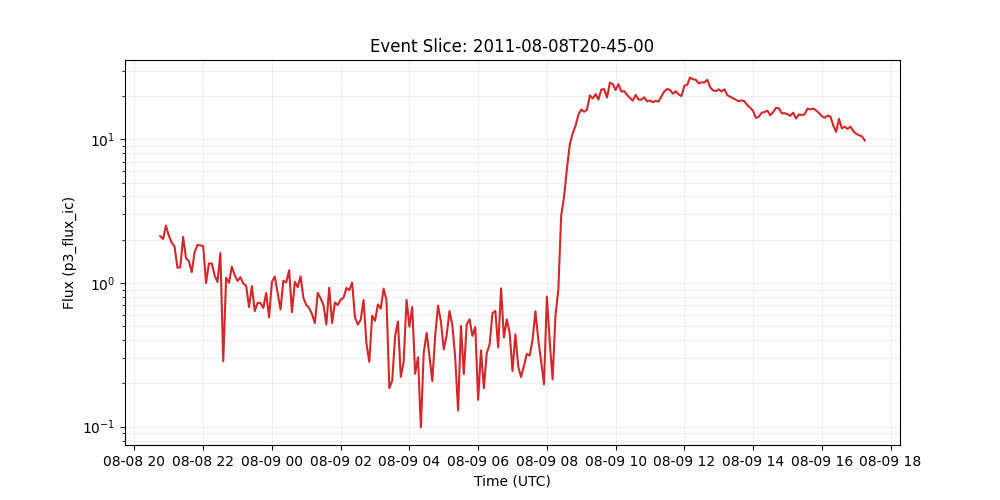

The file beside this chart, header and first rows:
time_tag, p3_flux_ic
2011-08-08 20:45:00, 2.113
2011-08-08 20:50:00, 2.021
2011-08-08 20:55:00, 2.505
2011-08-08 21:00:00, 2.135
2011-08-08 21:05:00, 1.905
2011-08-08 21:10:00, 1.796
2011-08-08 21:15:00, 1.277
2011-08-08 21:20:00, 1.285
2011-08-08 21:25:00, 2.091
2011-08-08 21:30:00, 1.486
2011-08-08 21:35:00, 1.418
2011-08-08 21:40:00, 1.19
2011-08-08 21:45:00, 1.639
2011-08-08 21:50:00, 1.836
2011-08-08 21:55:00, 1.829
2011-08-08 22:00:00, 1.802
2011-08-08 22:05:00, 0.9983
2011-08-08 22:10:00, 1.366
2011-08-08 22:15:00, 1.366
2011-08-08 22:20:00, 1.126
2011-08-08 22:25:00, 1.015
2011-08-08 22:30:00, 1.616
2011-08-08 22:35:00, 0.2845
2011-08-08 22:40:00, 1.085
2011-08-08 22:45:00, 1.002
2011-08-08 22:50:00, 1.296
2011-08-08 22:55:00, 1.135
2011-08-08 23:00:00, 1.033
2011-08-08 23:05:00, 1.097
2011-08-08 23:10:00, 0.9906
2011-08-08 23:15:00, 0.9566
2011-08-08 23:20:00, 0.6789
2011-08-08 23:25:00, 0.9497
2011-08-08 23:30:00, 0.6359
2011-08-08 23:35:00, 0.726
2011-08-08 23:40:00, 0.7251
2011-08-08 23:45:00, 0.6702
2011-08-08 23:50:00, 0.8527
2011-08-08 23:55:00, 0.5757
2011-08-09 00:00:00, 1.015
2011-08-09 00:05:00, 1.108
2011-08-09 00:10:00, 0.8535
2011-08-09 00:15:00, 0.6539
2011-08-09 00:20:00, 1.035
2011-08-09 00:25:00, 1.008
2011-08-09 00:30:00, 1.225
2011-08-09 00:35:00, 0.6264
2011-08-09 00:40:00, 1.019
2011-08-09 00:45:00, 0.9348
2011-08-09 00:50:00, 1.111
2011-08-09 00:55:00, 0.7853
2011-08-09 01:00:00, 0.7035
2011-08-09 01:05:00, 0.669
2011-08-09 01:10:00, 0.6061
2011-08-09 01:15:00, 0.525
2011-08-09 01:20:00, 0.8528
2011-08-09 01:25:00, 0.7816
2011-08-09 01:30:00, 0.6999
2011-08-09 01:35:00, 0.513
2011-08-09 01:40:00, 0.9259
... 187 more rows
